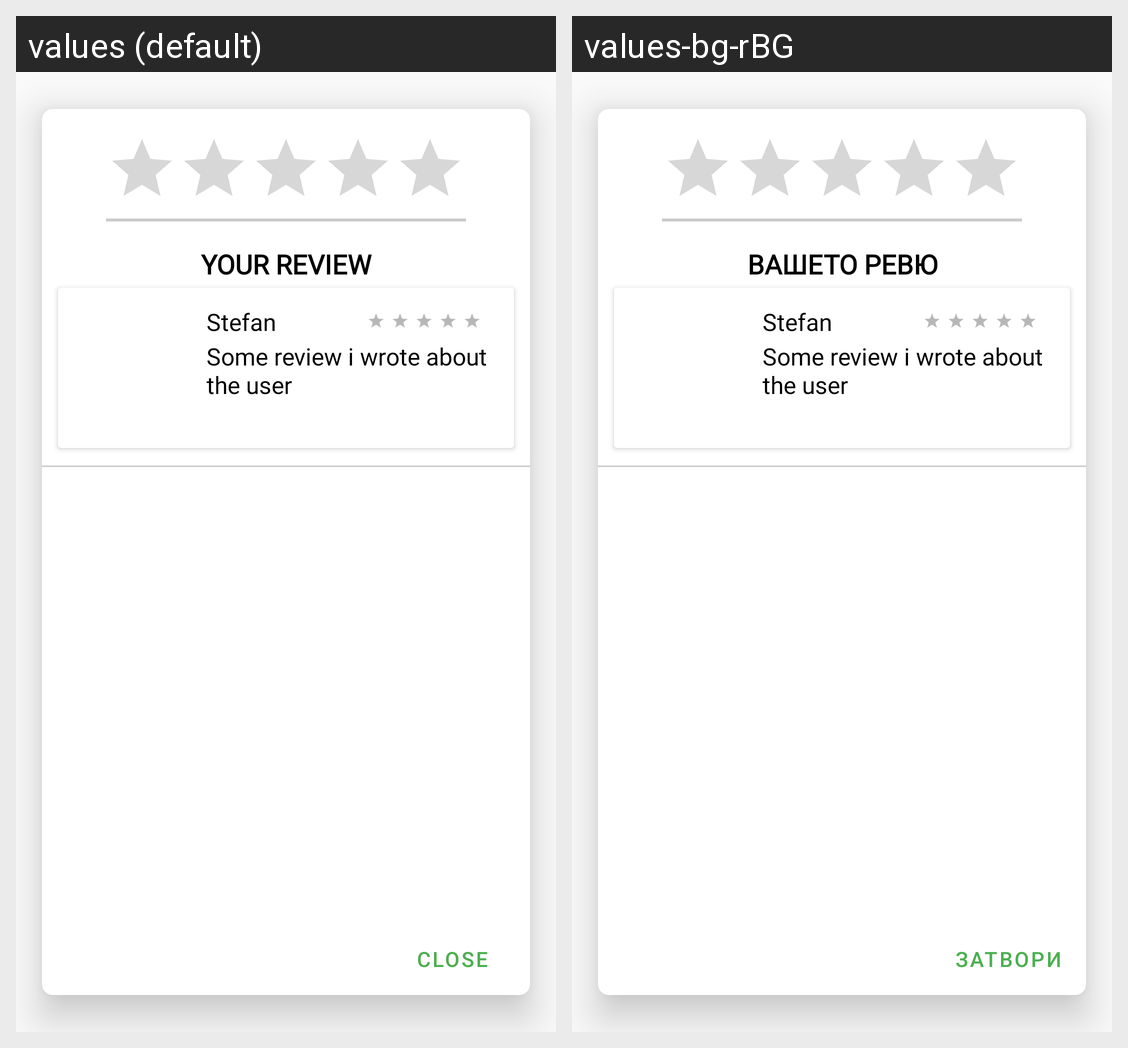

Strings drawn on this Android screen and how each of the app's shown locales translates them:
Android screen res/layout/list_reviews_layout.xml rendered under 2 locales, left to right: values (default), values-bg-rBG. Device: Nexus 5 (rendered at 1080×1920; each locale shown at half size, 540×960, under a caption strip naming it); theme AppTheme.
Strings drawn on this screen, with the default value and each locale's value (text and hints the layout hard-codes, and strings that could not be matched under every locale, appear in the picture but are not listed):

your_review
  values: your review
  values-bg-rBG: вашето ревю

close
  values: close
  values-bg-rBG: Затвори
